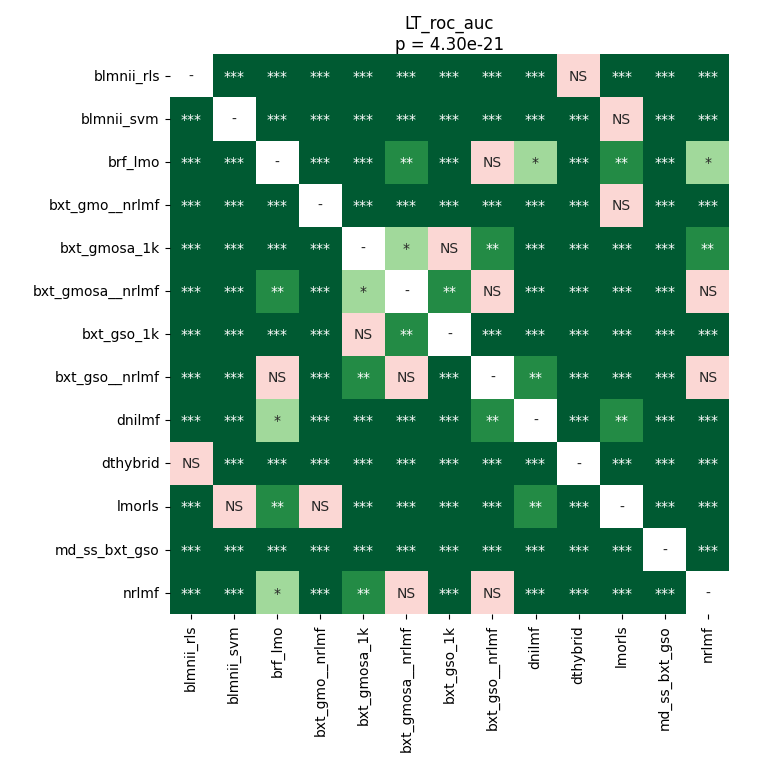

The table this chart was drawn from, first rows:
	blmnii_rls	blmnii_svm	brf_lmo	bxt_gmo__nrlmf	bxt_gmosa_1k	bxt_gmosa__nrlmf	bxt_gso_1k	bxt_gso__nrlmf	dnilmf	dthybrid	lmorls	md_ss_bxt_gso	nrlmf
blmnii_rls	1.0	4.57763671875e-05	4.57763671875e-05	4.57763671875e-05	4.57763671875e-05	4.57763671875e-05	4.57763671875e-05	4.57763671875e-05	4.57763671875e-05	0.6404	4.57763671875e-05	4.57763671875e-05	4.57763671875e-05
blmnii_svm	4.57763671875e-05	1.0	4.57763671875e-05	4.57763671875e-05	4.57763671875e-05	4.57763671875e-05	4.57763671875e-05	4.57763671875e-05	4.57763671875e-05	4.57763671875e-05	0.1133	4.57763671875e-05	4.57763671875e-05
brf_lmo	4.57763671875e-05	4.57763671875e-05	1.0	4.57763671875e-05	0.0007538	0.008882	0.0001253	0.1367	0.03737	4.57763671875e-05	0.002563	4.57763671875e-05	0.02822
bxt_gmo__nrlmf	4.57763671875e-05	4.57763671875e-05	4.57763671875e-05	1.0	4.57763671875e-05	4.57763671875e-05	4.57763671875e-05	4.57763671875e-05	4.57763671875e-05	4.57763671875e-05	0.1367	4.57763671875e-05	4.57763671875e-05
bxt_gmosa_1k	4.57763671875e-05	4.57763671875e-05	0.0007538	4.57763671875e-05	1.0	0.0126	0.331	0.001267	0.0001253	4.57763671875e-05	4.57763671875e-05	4.57763671875e-05	0.003967
bxt_gmosa__nrlmf	4.57763671875e-05	4.57763671875e-05	0.008882	4.57763671875e-05	0.0126	1.0	0.001599	0.1027	8.816189236111111e-05	4.57763671875e-05	0.0001253	4.57763671875e-05	1.0
bxt_gso_1k	4.57763671875e-05	4.57763671875e-05	0.0001253	4.57763671875e-05	0.331	0.001599	1.0	0.0002052	4.57763671875e-05	4.57763671875e-05	4.57763671875e-05	4.57763671875e-05	4.57763671875e-05
bxt_gso__nrlmf	4.57763671875e-05	4.57763671875e-05	0.1367	4.57763671875e-05	0.001267	0.1027	0.0002052	1.0	0.001267	4.57763671875e-05	4.57763671875e-05	4.57763671875e-05	0.2005
dnilmf	4.57763671875e-05	4.57763671875e-05	0.03737	4.57763671875e-05	0.0001253	8.816189236111111e-05	4.57763671875e-05	0.001267	1.0	4.57763671875e-05	0.001599	4.57763671875e-05	0.0005648
dthybrid	0.6404	4.57763671875e-05	4.57763671875e-05	4.57763671875e-05	4.57763671875e-05	4.57763671875e-05	4.57763671875e-05	4.57763671875e-05	4.57763671875e-05	1.0	4.57763671875e-05	4.57763671875e-05	4.57763671875e-05
lmorls	4.57763671875e-05	0.1133	0.002563	0.1367	4.57763671875e-05	0.0001253	4.57763671875e-05	4.57763671875e-05	0.001599	4.57763671875e-05	1.0	4.57763671875e-05	8.816189236111111e-05
md_ss_bxt_gso	4.57763671875e-05	4.57763671875e-05	4.57763671875e-05	4.57763671875e-05	4.57763671875e-05	4.57763671875e-05	4.57763671875e-05	4.57763671875e-05	4.57763671875e-05	4.57763671875e-05	4.57763671875e-05	1.0	4.57763671875e-05
nrlmf	4.57763671875e-05	4.57763671875e-05	0.02822	4.57763671875e-05	0.003967	1.0	4.57763671875e-05	0.2005	0.0005648	4.57763671875e-05	8.816189236111111e-05	4.57763671875e-05	1.0
